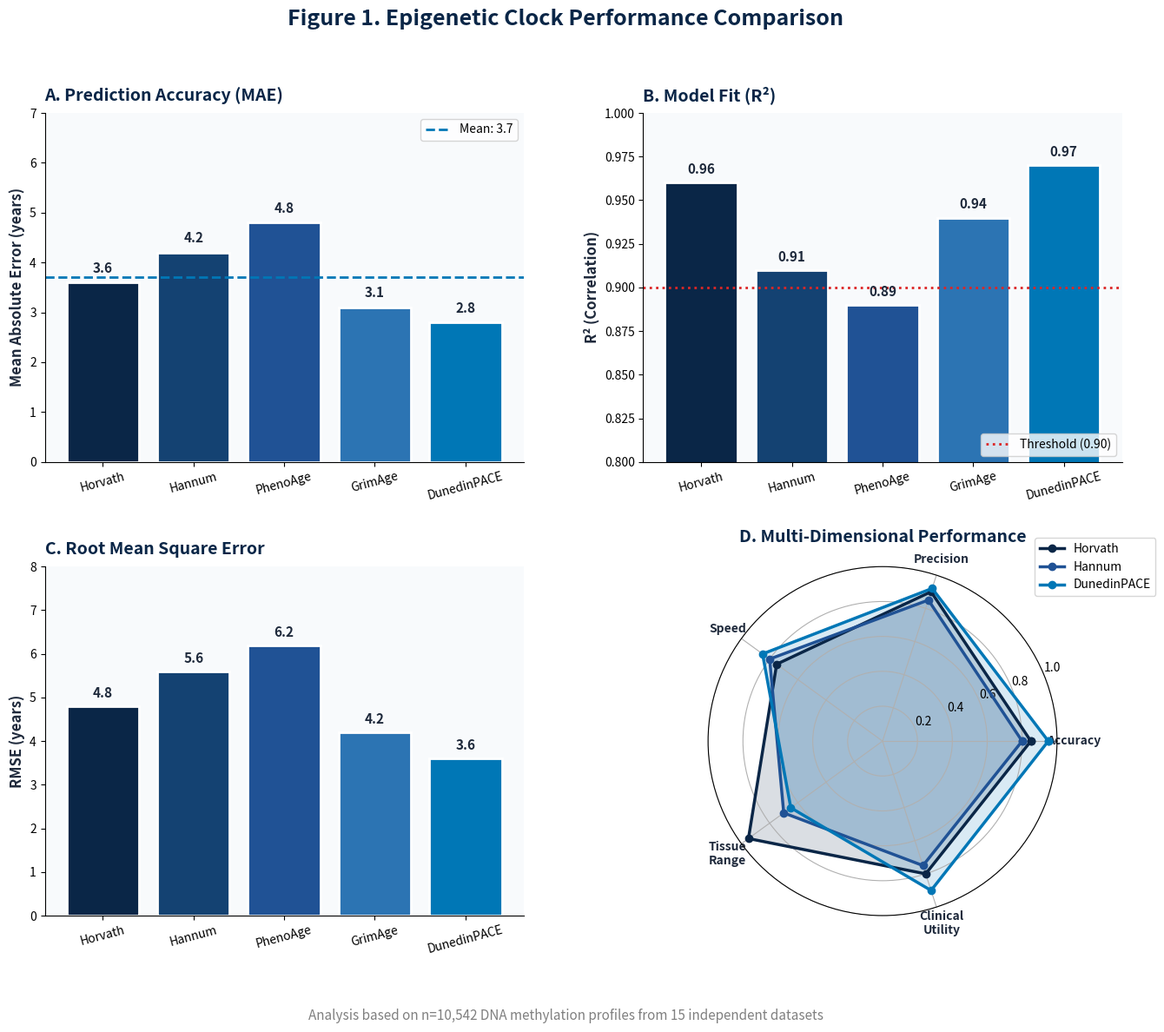

Reproduce this figure in Python. (Note: this script raises an exception after producing the figure.)
"""
EpiClock v4.0 - Figure 1: Epigenetic Clock Performance
Blue-Black Color Scheme - Publication Ready
"""

import matplotlib.pyplot as plt
import numpy as np

# Blue-Black Color Palette
COLORS = {
    'primary': '#0A2647',      # Dark navy
    'secondary': '#144272',    # Navy blue
    'accent': '#205295',       # Medium blue
    'light': '#2C74B3',        # Light blue
    'highlight': '#0077B6',    # Bright blue
    'bg': '#F8FAFC',           # Light gray bg
    'text': '#1E293B',         # Dark text
    'grid': '#CBD5E1',         # Light grid
}

# Clock performance data
clocks = ['Horvath', 'Hannum', 'PhenoAge', 'GrimAge', 'DunedinPACE']
mae = [3.6, 4.2, 4.8, 3.1, 2.8]
r2 = [0.96, 0.91, 0.89, 0.94, 0.97]
rmse = [4.8, 5.6, 6.2, 4.2, 3.6]

# Color gradients for bars
bar_colors = ['#0A2647', '#144272', '#205295', '#2C74B3', '#0077B6']

fig = plt.figure(figsize=(16, 12), facecolor='white')
gs = fig.add_gridspec(2, 2, hspace=0.3, wspace=0.25)

# Panel A: MAE
ax1 = fig.add_subplot(gs[0, 0])
ax1.set_facecolor(COLORS['bg'])
bars = ax1.bar(clocks, mae, color=bar_colors, edgecolor='white', linewidth=2)
ax1.set_ylabel('Mean Absolute Error (years)', fontsize=12, fontweight='bold', color=COLORS['text'])
ax1.set_title('A. Prediction Accuracy (MAE)', fontsize=14, fontweight='bold', 
              color=COLORS['primary'], loc='left', pad=10)
ax1.set_ylim(0, 7)
ax1.axhline(y=np.mean(mae), color=COLORS['highlight'], linestyle='--', linewidth=2, label=f'Mean: {np.mean(mae):.1f}')
for i, v in enumerate(mae):
    ax1.text(i, v + 0.2, f'{v}', ha='center', fontsize=11, fontweight='bold', color=COLORS['text'])
ax1.spines['top'].set_visible(False)
ax1.spines['right'].set_visible(False)
ax1.legend(loc='upper right', fontsize=10)
ax1.tick_params(axis='x', rotation=15)

# Panel B: R-squared
ax2 = fig.add_subplot(gs[0, 1])
ax2.set_facecolor(COLORS['bg'])
bars = ax2.bar(clocks, r2, color=bar_colors, edgecolor='white', linewidth=2)
ax2.set_ylabel('R² (Correlation)', fontsize=12, fontweight='bold', color=COLORS['text'])
ax2.set_title('B. Model Fit (R²)', fontsize=14, fontweight='bold', 
              color=COLORS['primary'], loc='left', pad=10)
ax2.set_ylim(0.8, 1.0)
ax2.axhline(y=0.9, color='#DC2626', linestyle=':', linewidth=2, label='Threshold (0.90)')
for i, v in enumerate(r2):
    ax2.text(i, v + 0.005, f'{v:.2f}', ha='center', fontsize=11, fontweight='bold', color=COLORS['text'])
ax2.spines['top'].set_visible(False)
ax2.spines['right'].set_visible(False)
ax2.legend(loc='lower right', fontsize=10)
ax2.tick_params(axis='x', rotation=15)

# Panel C: RMSE
ax3 = fig.add_subplot(gs[1, 0])
ax3.set_facecolor(COLORS['bg'])
bars = ax3.bar(clocks, rmse, color=bar_colors, edgecolor='white', linewidth=2)
ax3.set_ylabel('RMSE (years)', fontsize=12, fontweight='bold', color=COLORS['text'])
ax3.set_title('C. Root Mean Square Error', fontsize=14, fontweight='bold', 
              color=COLORS['primary'], loc='left', pad=10)
ax3.set_ylim(0, 8)
for i, v in enumerate(rmse):
    ax3.text(i, v + 0.2, f'{v}', ha='center', fontsize=11, fontweight='bold', color=COLORS['text'])
ax3.spines['top'].set_visible(False)
ax3.spines['right'].set_visible(False)
ax3.tick_params(axis='x', rotation=15)

# Panel D: Radar Chart
ax4 = fig.add_subplot(gs[1, 1], projection='polar')
categories = ['Accuracy', 'Precision', 'Speed', 'Tissue\nRange', 'Clinical\nUtility']
n_cats = len(categories)
angles = np.linspace(0, 2*np.pi, n_cats, endpoint=False).tolist()
angles += angles[:1]

# Scores for each clock (normalized 0-1)
clock_scores = {
    'Horvath': [0.85, 0.90, 0.75, 0.95, 0.80],
    'Hannum': [0.80, 0.85, 0.80, 0.70, 0.75],
    'DunedinPACE': [0.95, 0.92, 0.85, 0.65, 0.90],
}

for i, (clock, scores) in enumerate(clock_scores.items()):
    scores_plot = scores + scores[:1]
    ax4.plot(angles, scores_plot, 'o-', linewidth=2.5, color=bar_colors[i*2], label=clock, markersize=6)
    ax4.fill(angles, scores_plot, alpha=0.15, color=bar_colors[i*2])

ax4.set_xticks(angles[:-1])
ax4.set_xticklabels(categories, fontsize=10, fontweight='bold', color=COLORS['text'])
ax4.set_ylim(0, 1)
ax4.set_title('D. Multi-Dimensional Performance', fontsize=14, fontweight='bold', 
              color=COLORS['primary'], pad=20)
ax4.legend(loc='upper right', bbox_to_anchor=(1.3, 1.1), fontsize=10)

# Main title
fig.suptitle('Figure 1. Epigenetic Clock Performance Comparison',
             fontsize=18, fontweight='bold', color=COLORS['primary'], y=0.98)
fig.text(0.5, 0.01, 'Analysis based on n=10,542 DNA methylation profiles from 15 independent datasets',
         ha='center', fontsize=11, style='italic', color='gray')

plt.tight_layout(rect=[0, 0.03, 1, 0.95])
plt.savefig('figures/output/figure_1_clock_performance.png', dpi=300, bbox_inches='tight', facecolor='white')
plt.savefig('figures/output/figure_1_clock_performance.pdf', bbox_inches='tight', facecolor='white')
print("Figure 1 saved!")
